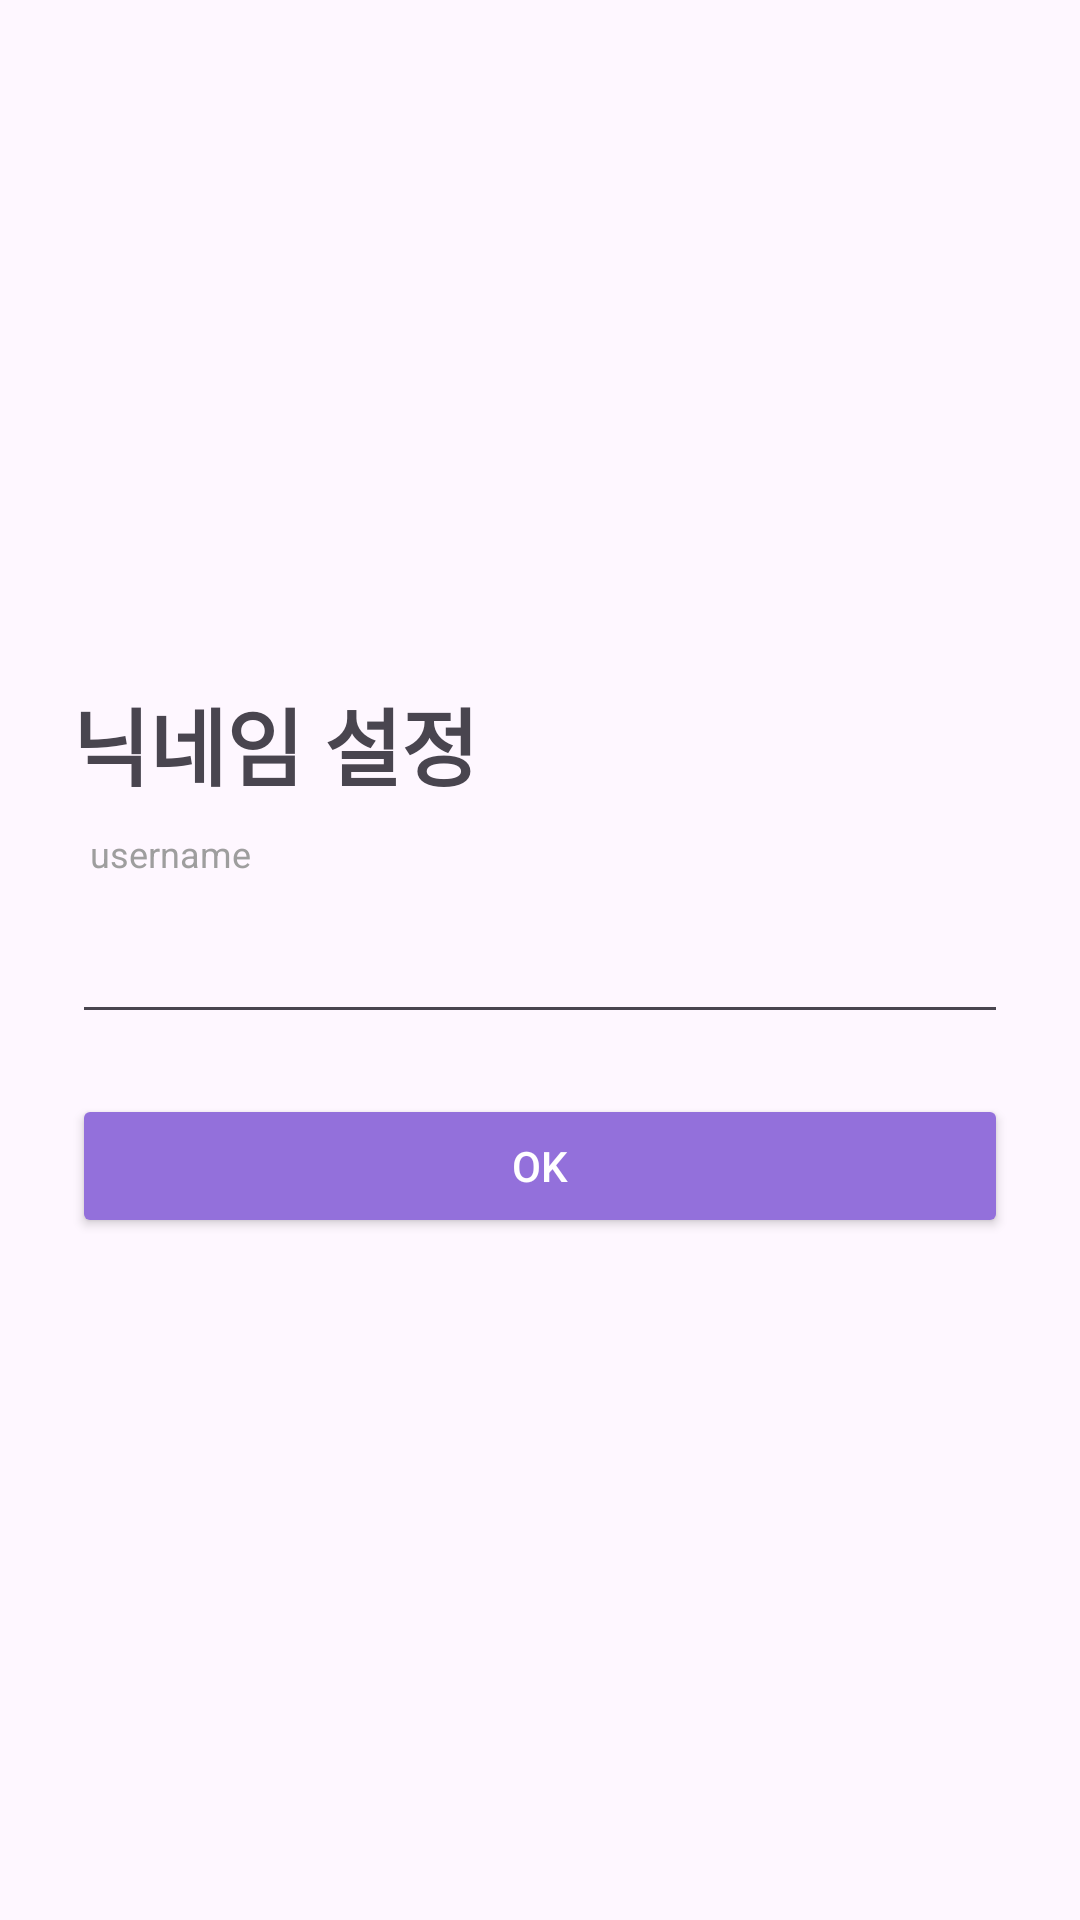

Write the Android layout XML for this screen, with the resource values it uses.
<!-- AndroidManifest.xml: application theme Theme.HAEDAL_PROJECT -->
<!-- res/layout/activity_set_nickname.xml -->
<?xml version="1.0" encoding="utf-8"?>
<LinearLayout xmlns:android="http://schemas.android.com/apk/res/android"
    android:layout_width="match_parent"
    android:layout_height="match_parent"
    android:orientation="vertical"
    android:padding="24dp"
    android:gravity="center_vertical">

    
    <TextView
        android:layout_width="match_parent"
        android:layout_height="wrap_content"
        android:text="닉네임 설정"
        android:textSize="28sp"
        android:textStyle="bold"
        android:gravity="start"
        android:layout_marginBottom="8dp" />

    
    <TextView
        android:layout_width="match_parent"
        android:layout_height="wrap_content"
        android:text="  username"
        android:textSize="12sp"
        android:textColor="#9E9E9E"
        android:gravity="start"
        android:layout_marginBottom="4dp" />

    
    <EditText
        android:id="@+id/etNickname"
        android:layout_width="match_parent"
        android:layout_height="48dp"
        
        android:inputType="text"

        android:layout_marginBottom="20dp"
        android:minHeight="48dp"
        android:paddingTop="8dp"
        android:paddingBottom="8dp"/>

    
    <Button
        android:id="@+id/btnConfirm"
        android:layout_width="match_parent"
        android:layout_height="wrap_content"
        android:backgroundTint="#9370DB"
        android:textColor="@android:color/white"
        android:text="OK" />

</LinearLayout>
<!-- resources referenced by this layout -->
<resources>
  <style name="Theme.HAEDAL_PROJECT" parent="Base.Theme.HAEDAL_PROJECT" />
  <style name="Base.Theme.HAEDAL_PROJECT" parent="Theme.Material3.DayNight.NoActionBar">
          
          
      </style>
</resources>
